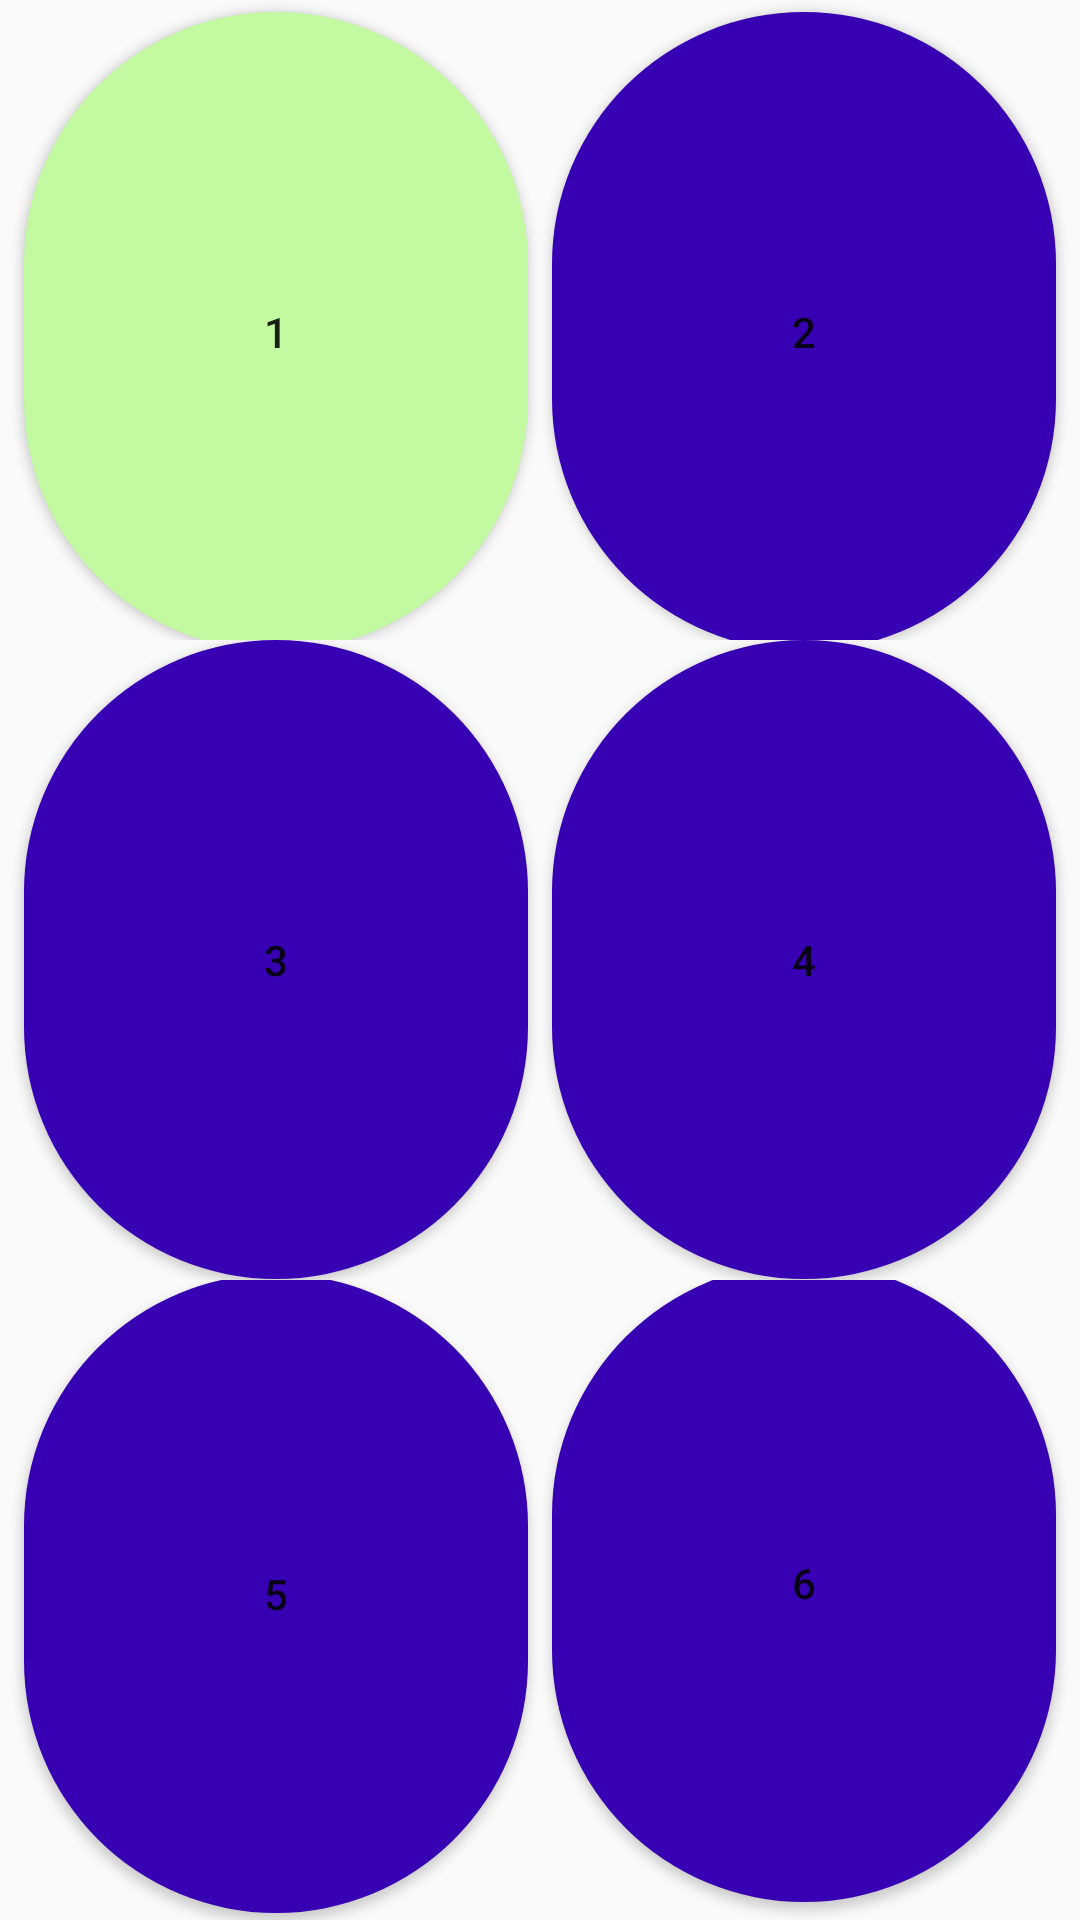

Here is an Android app screen rendered from its layout file. Give the layout XML and the strings, colors and styles it references.
<!-- AndroidManifest.xml: application theme Theme.ProyectoDAM -->
<!-- res/layout/activity_s.xml -->
<LinearLayout
    xmlns:android="http://schemas.android.com/apk/res/android"
    android:layout_width="match_parent"
    android:layout_height="match_parent"
    android:orientation="vertical"
    android:gravity="center">

    <LinearLayout
        android:layout_width="match_parent"
        android:layout_height="0dp"
        android:layout_weight="1"
        android:gravity="center"
        android:orientation="horizontal">

        <Button
            android:id="@+id/button1"
            android:layout_width="0dp"
            android:layout_height="213dp"
            android:layout_marginLeft="8dp"
            android:layout_marginTop="4dp"
            android:layout_marginRight="4dp"
            android:layout_marginBottom="0dp"
            android:layout_weight="1"
            android:background="@drawable/rounded_buttonverde"
            android:text="1" />

        <Button
            android:id="@+id/button2"
            android:layout_width="0dp"
            android:layout_height="213dp"
            android:layout_marginLeft="4dp"
            android:layout_marginRight="8dp"
            android:layout_marginTop="4dp"
            android:layout_marginBottom="0dp"
            android:layout_weight="1"
            android:background="@drawable/rounded_button"
            android:text="2" />

    </LinearLayout>

    <LinearLayout
        android:layout_width="match_parent"
        android:layout_height="0dp"
        android:layout_weight="1"
        android:gravity="center"
        android:orientation="horizontal">

        <Button
            android:id="@+id/button3"
            android:layout_width="0dp"
            android:layout_height="213dp"
            android:layout_marginLeft="8dp"
            android:layout_marginRight="4dp"
            android:layout_marginTop="-2dp"
            android:layout_marginBottom="-2dp"
            android:layout_weight="1"
            android:background="@drawable/rounded_button"
            android:text="3" />

        <Button
            android:id="@+id/button4"
            android:layout_width="0dp"
            android:layout_height="213dp"
            android:layout_marginLeft="4dp"
            android:layout_marginRight="8dp"
            android:layout_marginTop="-2dp"
            android:layout_marginBottom="-2dp"
            android:layout_weight="1"
            android:background="@drawable/rounded_button"
            android:text="4" />

    </LinearLayout>

    <LinearLayout
        android:layout_width="match_parent"
        android:layout_height="0dp"
        android:layout_weight="1"
        android:gravity="center"
        android:orientation="horizontal">

        <Button
            android:id="@+id/button5"
            android:layout_width="0dp"
            android:layout_height="213dp"
            android:layout_marginLeft="8dp"
            android:layout_marginRight="4dp"
            android:layout_marginTop="0dp"
            android:layout_marginBottom="2dp"
            android:layout_weight="1"
            android:background="@drawable/rounded_button"
            android:text="5" />

        <Button
            android:id="@+id/button6"
            android:layout_width="0dp"
            android:layout_height="213dp"
            android:layout_marginLeft="4dp"
            android:layout_marginRight="8dp"
            android:layout_marginTop="-2dp"
            android:layout_marginBottom="4dp"
            android:layout_weight="1"
            android:background="@drawable/rounded_button"
            android:text="6" />
    </LinearLayout>
</LinearLayout>
<!-- resources referenced by this layout -->
<resources>
  <!-- drawable rounded_button (drawable) -->
  <shape xmlns:android="http://schemas.android.com/apk/res/android"
      android:shape="rectangle">
      <solid android:color="@color/purple_700" />
      <corners android:radius="250dp" />
  </shape>
  <!-- drawable rounded_buttonverde (drawable) -->
  <shape xmlns:android="http://schemas.android.com/apk/res/android"
      android:shape="rectangle">
      <solid android:color="@color/verdePastel" />
      <corners android:radius="250dp" />
  </shape>
  <style name="Theme.ProyectoDAM" parent="Theme.AppCompat.Light.NoActionBar">
          
          <item name="colorPrimary">@color/purple_500</item>
          <item name="colorPrimaryVariant">@color/purple_700</item>
          <item name="colorOnPrimary">@color/white</item>
          
          <item name="colorSecondary">@color/teal_200</item>
          <item name="colorSecondaryVariant">@color/teal_700</item>
          <item name="colorOnSecondary">@color/black</item>
          
          
      </style>
  <color name="purple_700">#FF3700B3</color>
  <color name="verdePastel">#C2F9A1</color>
  <color name="purple_500">#FF6200EE</color>
  <color name="white">#FFFFFFFF</color>
  <color name="teal_200">#FF03DAC5</color>
  <color name="teal_700">#FF018786</color>
  <color name="black">#FF000000</color>
</resources>
